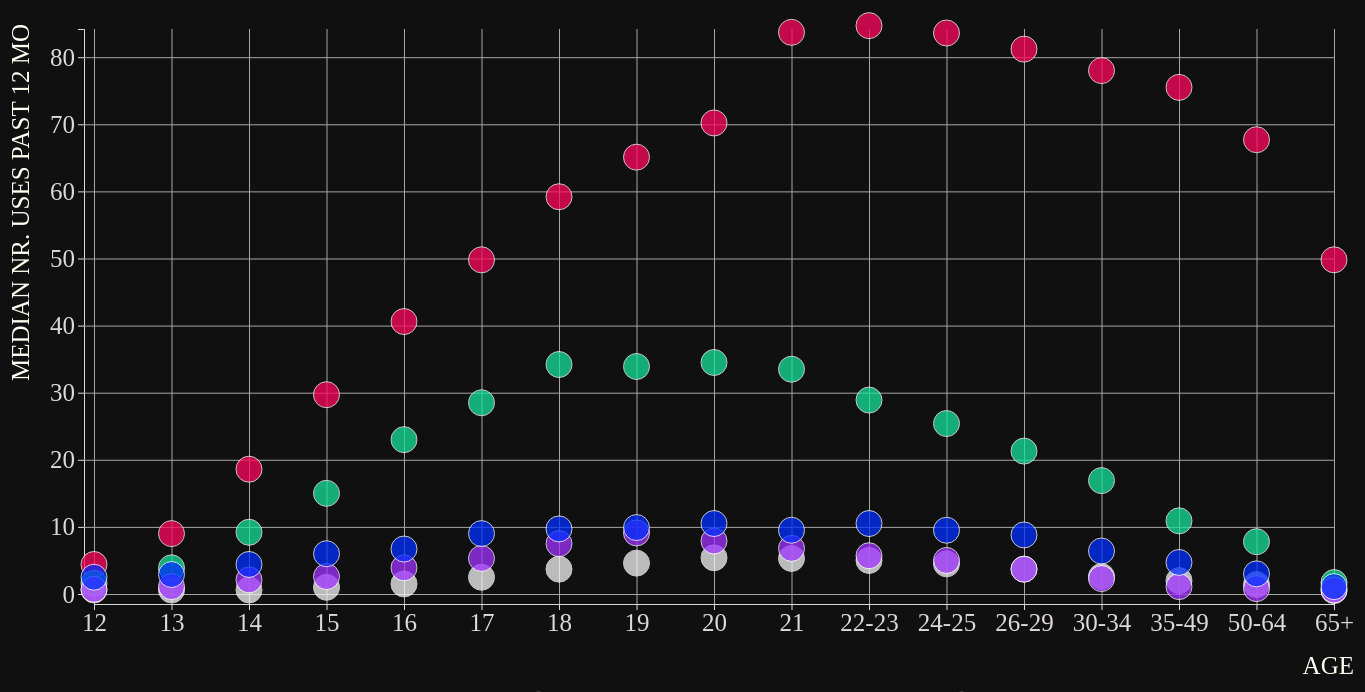
D3 v5 page, settled after 480 driven frames (8 s of simulated time); the page loaded 1 data file(s).



    // svg graph
    const graph = d3.select("svg#graph");
    const width = graph.attr("width");
    const height = graph.attr("height");
    const margin = { top: 45, right: 170, bottom: 90, left: 90 };
    const chartWidth = width - margin.left - margin.right;
    const chartHeight = height - margin.top - margin.bottom;

    let annotation = graph.append("g").attr("id", "annotation");
    let chartArea = graph.append("g").attr("id", "dots")
      .attr("transform", "translate(" + margin.left + "," + margin.top + ")");


    const requestData = async function () {
      let data = await d3.csv("drug_use_filtered.csv", d3.autoType)


      // x axis = age
      const set_of_ages = d3.set(data.map(function (d) { return (d.age).toString() })).values()
      const ageScale = d3.scalePoint()
        .domain(set_of_ages) // data.map(d => d.age)
        .range([0, chartWidth])

      // y axis = use
      const useExtent = d3.extent(data, d => d['use']);
      const useScale = d3.scaleLinear().domain(useExtent).range([chartHeight, 0]); // d3.scaleLinear() ?


      // color scale
      const drugScale = d3.scaleOrdinal()
        .domain(["alcohol", "marijuana", "cocaine", "hallucinogen", "pain reliever"])
        .range(["rgb(255, 7, 94)", "#16e19a", "whitesmoke", "#a032ff", "rgb(0, 47, 255)"]);


      // use tickformat on axes
      // add x axis
      let bottomAxis = d3.axisBottom(ageScale);
      let bottomGridlines = d3.axisBottom(ageScale)
        .tickSize(-chartHeight - 10)
        .tickFormat("")
      annotation.append("g")
        .attr("class", "xaxis")
        .attr("transform", "translate(" + margin.left + "," + (chartHeight + margin.top + 10) + ")")
        .style("font-size", "25px")
        .style("font-family", "serif")
        .call(bottomAxis);
      annotation.append("g")
        .attr("class", "x gridlines")
        .attr("transform", "translate(" + margin.left + "," + (chartHeight + margin.top + 10) + ")")
        .call(bottomGridlines);
      annotation.append("text")
        .attr("class", "xlabel")
        .attr("text-anchor", "end")
        .attr("x", width - 150)
        .attr("y", height - 10)
        .text("AGE")
        .attr("fill", "#fffff2")
        .style("font-size", "25px")
        .style("font-family", "serif");

      // add y axis
      let leftAxis = d3.axisLeft(useScale);
      let leftGridlines = d3.axisLeft(useScale)
        .tickSize(-chartWidth - 10)
        .tickFormat("")
      annotation.append("g")
        .attr("class", "yaxis")
        .attr("transform", "translate(" + (margin.left - 10) + "," + margin.top + ")")
        .style("font-size", "25px")
        .style("font-family", "serif")
        .call(leftAxis)
      annotation.append("g")
        .attr("class", "y gridlines")
        .attr("transform", "translate(" + (margin.left - 10) + "," + margin.top + ")")
        .call(leftGridlines);
      annotation.append("text")
        .attr("class", "ylabel")
        .attr("text-anchor", "end")
        .attr("x", -40)
        .attr("y", 6)
        .attr("dy", ".75em")
        .attr("transform", "rotate(-90)")
        .text("MEDIAN NR. USES PAST 12 MO")
        .attr("fill", "#fffff2")
        .style("font-size", "25px")
        .style("font-family", "serif");


      // populate graph with data
      let circles = chartArea.selectAll("circle.dot").data(data)
        .join(enter => enter.append("circle")
          .attr("class", "dot")
          .attr("opacity", 0.75)
        )
        .attr("cx", d => ageScale(d['age']))
        .attr("cy", d => useScale(d['use'] + 0.5))
        .attr("r", 13)
        .style("stroke", "white")
        .attr("fill", d => drugScale(d['drug'])) // colored by drug
        .attr("freq", d => d["freq"])
        .attr("drug", d => d["drug"])
        .attr("age", d => d["age"])
        .attr("use", d => d["use"])

        .on("mouseover", function (d) {
          d3.select(this)
            .transition().duration(150)
            .attr("stroke", drugScale(d['drug']))
            .attr("stroke-width", 8);

          d3.select("#freq").text("frequency: " + d['freq'] + "%")
            .attr("fill", "#fffff2")
            .style("font-size", "20px")
            .style("font-family", "serif");
          d3.select("#drug").text(d['drug'])
            .attr("fill", "#fffff2")
            .style("font-size", "20px")
            .style("font-family", "serif");
          d3.select("#age").text("age " + d['age'])
            .attr("fill", "#fffff2")
            .style("font-size", "20px")
            .style("font-family", "serif");
          d3.select("#use").text(d['use'] + " uses in past yr")
            .attr("fill", "#fffff2")
            .style("font-size", "20px")
            .style("font-family", "serif");
        })
        .on("mouseout", function (d) {
          d3.select(this)
            .transition().duration(150)
            .attr("stroke", "")
            .attr("stroke-width", 1)
            .attr("fill", drugScale(d['drug']));

          d3.select("#freq").text("");
          d3.select("#drug").text("");
          d3.select("#age").text("");
          d3.select("#use").text("");
        });


      // All drugs button 
      var alldrugsButton = document.getElementById('alldrugs');
      alldrugsButton.onclick = function (d) {

        let circles = chartArea.selectAll("circle.dot").data(data)
          .join(enter => enter.append("circle")
            .attr("class", "dot")
            .attr("opacity", 0.75))
          .attr("cx", d => ageScale(d['age']))
          .attr("cy", d => useScale(d['use'] + 0.5))
          .attr("r", 13)
          .style("stroke", "white")
          .attr("fill", d => drugScale(d['drug']))
          .attr("freq", d => d["freq"])
          .attr("drug", d => d["drug"])
          .attr("age", d => d["age"])
          .attr("use", d => d["use"])
          .on("mouseover", function (d) {
            d3.select(this)
              .transition().duration(150)
              .attr("stroke", drugScale(d['drug']))
              .attr("stroke-width", 8);

            d3.select("#freq").text("frequency: " + d['freq'] + "%")
              .attr("fill", "#fffff2")
              .style("font-size", "20px")
              .style("font-family", "serif");
            d3.select("#drug").text(d['drug'])
              .attr("fill", "#fffff2")
              .style("font-size", "20px")
              .style("font-family", "serif");
            d3.select("#age").text("age " + d['age'])
              .attr("fill", "#fffff2")
              .style("font-size", "20px")
              .style("font-family", "serif");
            d3.select("#use").text(d['use'] + " uses in past yr")
              .attr("fill", "#fffff2")
              .style("font-size", "20px")
              .style("font-family", "serif");

          })
          .on("mouseout", function (d) {
            d3.select(this)
              .transition().duration(150)
              .attr("stroke", "")
              .attr("stroke-width", 1)
              .attr("fill", d => drugScale(d['drug']));

            d3.select("#freq").text("");
            d3.select("#drug").text("");
            d3.select("#age").text("");
            d3.select("#use").text("");
          });
      }

      // alcohol
      var alcoholButton = document.getElementById('alcohol');
      var alcoholfilt = data.filter(function (d) {
        return d["drug"] === "alcohol"
      })
      alcoholButton.onclick = function (d) {
        let circles = chartArea.selectAll("circle.dot").data(alcoholfilt)
          .join(enter => enter.append("alcoholcircle")
            .attr("class", "dot")
            .attr("opacity", 0.75),
            exit => exit.attr("fill", d => drugScale(d['drug']))
          )
          .attr("cx", d => ageScale(d['age']))
          .attr("cy", d => useScale(d['use'] + 0.5))
          .attr("r", 13)
          .style("stroke", "white")
          .attr("freq", d => d["freq"])
          .attr("drug", d => d["drug"])
          .attr("age", d => d["age"])
          .attr("use", d => d["use"])
          .on("mouseover", function (d) {

            d3.select(this)
              .transition().duration(150)
              .attr("stroke", drugScale(d['drug']))
              .attr("stroke-width", 8);

            d3.select("#freq").text("frequency: " + d['freq'] + "%")
              .attr("fill", "#fffff2")
              .style("font-size", "20px")
              .style("font-family", "serif");
            d3.select("#drug").text(d['drug'])
              .attr("fill", "#fffff2")
              .style("font-size", "20px")
              .style("font-family", "serif");
            d3.select("#age").text("age " + d['age'])
              .attr("fill", "#fffff2")
              .style("font-size", "20px")
              .style("font-family", "serif");
            d3.select("#use").text(d['use'] + " uses in past yr")
              .attr("fill", "#fffff2")
              .style("font-size", "20px")
              .style("font-family", "serif");

          })
          .on("mouseout", function (d) {
            d3.select(this)
              .transition().duration(150)
              .attr("stroke", "")
              .attr("stroke-width", 1)
              .attr("fill", drugScale(d['drug']));

            d3.select("#freq").text("");
            d3.select("#drug").text("");
            d3.select("#age").text("");
            d3.select("#use").text("");
          });
      }


      // marijuana
      var marijuanaButton = document.getElementById('marijuana');
      var marijuanafilt = data.filter(function (d) {
        return d["drug"] === "marijuana"
      })
      marijuanaButton.onclick = function (d) {
        let circles = chartArea.selectAll("circle.dot").data(marijuanafilt)
          .join(enter => enter.append("circle")
            .attr("class", "dot")
            .attr("opacity", 0.75),
            update => update.attr("fill", d => drugScale(d['drug']))
          )
          .attr("cx", d => ageScale(d['age']))
          .attr("cy", d => useScale(d['use'] + 0.5))
          .attr("r", 13)
          .style("stroke", "white")
          .attr("fill", d => drugScale(d['drug'] = ["marijuana"]))
          .attr("freq", d => d["freq"])
          .attr("drug", d => d["drug"])
          .attr("age", d => d["age"])
          .attr("use", d => d["use"])
          .on("mouseover", function (d) {

            d3.select(this)
              .transition().duration(150)
              .attr("stroke", drugScale(d['drug']))
              .attr("stroke-width", 8);

            d3.select("#freq").text("frequency: " + d['freq'] + "%")
              .attr("fill", "#fffff2")
              .style("font-size", "20px")
              .style("font-family", "serif");
            d3.select("#drug").text(d['drug'])
              .attr("fill", "#fffff2")
              .style("font-size", "20px")
              .style("font-family", "serif");
            d3.select("#age").text("age " + d['age'])
              .attr("fill", "#fffff2")
              .style("font-size", "20px")
              .style("font-family", "serif");
            d3.select("#use").text(d['use'] + " uses in past yr")
              .attr("fill", "#fffff2")
              .style("font-size", "20px")
              .style("font-family", "serif");
          })
          .on("mouseout", function (d) {

            d3.select(this)
              .transition().duration(150)
              .attr("stroke", "")
              .attr("stroke-width", 1)
              .attr("fill", d => drugScale(d['drug'] = ["marijuana"]));

            d3.select("#freq").text("");
            d3.select("#drug").text("");
            d3.select("#age").text("");
            d3.select("#use").text("");
          });
      }

      // cocaine
      var cocaineButton = document.getElementById('cocaine');
      var cocainefilt = data.filter(function (d) {
        return d["drug"] === "cocaine"
      })
      cocaineButton.onclick = function (d) {
        let circles = chartArea.selectAll("circle.dot").data(cocainefilt)
          .join(enter => enter.append("circle")
            .attr("class", "dot")
            .attr("opacity", 0.75),
            update => update.attr("fill", d => drugScale(d['drug']))
          )
          .attr("cx", d => ageScale(d['age']))
          .attr("cy", d => useScale(d['use'] + 0.5))
          .attr("r", 13)
          .style("stroke", "white")
          .attr("fill", d => drugScale(d['drug'] = ["cocaine"]))
          .attr("freq", d => d["freq"])
          .attr("drug", d => d["drug"])
          .attr("age", d => d["age"])
          .attr("use", d => d["use"])
          .on("mouseover", function (d) {

            d3.select(this)
              .transition().duration(150)
              .attr("stroke", drugScale(d['drug']))
              .attr("stroke-width", 8);

            d3.select("#freq").text("frequency: " + d['freq'] + "%")
              .attr("fill", "#fffff2")
              .style("font-size", "20px")
              .style("font-family", "serif");
            d3.select("#drug").text(d['drug'])
              .attr("fill", "#fffff2")
              .style("font-size", "20px")
              .style("font-family", "serif");
            d3.select("#age").text("age " + d['age'])
              .attr("fill", "#fffff2")
              .style("font-size", "20px")
              .style("font-family", "serif");
            d3.select("#use").text(d['use'] + " uses in past yr")
              .attr("fill", "#fffff2")
              .style("font-size", "20px")
              .style("font-family", "serif");
          })
          .on("mouseout", function (d) {

            d3.select(this)
              .transition().duration(150)
              .attr("stroke", "")
              .attr("stroke-width", 1)
              .attr("fill", drugScale(d['drug']));

            d3.select("#freq").text("");
            d3.select("#drug").text("");
            d3.select("#age").text("");
            d3.select("#use").text("");
          });
      }


      // hallucinogen
      var hallucinogenButton = document.getElementById('hallucinogen');
      var hallucinogenfilt = data.filter(function (d) {
        return d["drug"] === "hallucinogen"
      })
      hallucinogenButton.onclick = function (d) {
        let circles = chartArea.selectAll("circle.dot").data(hallucinogenfilt)
          .join(enter => enter.append("circle")
            .attr("class", "dot")
            .attr("opacity", 0.75),
            update => update.attr("fill", d => drugScale(d['drug']))
          )
          .attr("cx", d => ageScale(d['age']))
          .attr("cy", d => useScale(d['use'] + 0.5))
          .attr("r", 13)
          .style("stroke", "white")
          .attr("fill", d => drugScale(d['drug'] = ["hallucinogen"]))
          .attr("freq", d => d["freq"])
          .attr("drug", d => d["drug"])
          .attr("age", d => d["age"])
          .attr("use", d => d["use"])
          .on("mouseover", function (d) {

            d3.select(this)
              .transition().duration(150)
              .attr("stroke", drugScale(d['drug']))
              .attr("stroke-width", 8);

            d3.select("#freq").text("frequency: " + d['freq'] + "%")
              .attr("fill", "#fffff2")
              .style("font-size", "20px")
              .style("font-family", "serif");
            d3.select("#drug").text(d['drug'])
              .attr("fill", "#fffff2")
              .style("font-size", "20px")
              .style("font-family", "serif");
            d3.select("#age").text("age " + d['age'])
              .attr("fill", "#fffff2")
              .style("font-size", "20px")
              .style("font-family", "serif");
            d3.select("#use").text(d['use'] + " uses in past yr")
              .attr("fill", "#fffff2")
              .style("font-size", "20px")
              .style("font-family", "serif");
          })
          .on("mouseout", function (d) {

            d3.select(this)
              .transition().duration(150)
              .attr("stroke", "")
              .attr("stroke-width", 1)
              .attr("fill", drugScale(d['drug']));

            d3.select("#freq").text("");
            d3.select("#drug").text("");
            d3.select("#age").text("");
            d3.select("#use").text("");
          });
      }


      // pain reliever
      var painrelieverButton = document.getElementById('painreliever');
      var painrelieverfilt = data.filter(function (d) {
        return d["drug"] === "pain reliever"
      })
      painrelieverButton.onclick = function (d) {
        let circles = chartArea.selectAll("circle.dot").data(painrelieverfilt)
          .join(enter => enter.append("circle")
            .attr("class", "dot")
            .attr("opacity", 0.75),
            update => update.attr("fill", d => drugScale(d['drug']))
          )
          .attr("cx", d => ageScale(d['age']))
          .attr("cy", d => useScale(d['use'] + 0.5))
          .attr("r", 13)
          .style("stroke", "white")
          .attr("fill", d => drugScale(d['drug'] = ["pain reliever"]))
          .attr("freq", d => d["freq"])
          .attr("drug", d => d["drug"])
          .attr("age", d => d["age"])
          .attr("use", d => d["use"])
          .on("mouseover", function (d) {

            d3.select(this)
              .transition().duration(150)
              .attr("stroke", drugScale(d['drug']))
              .attr("stroke-width", 8);

            d3.select("#freq").text("frequency: " + d['freq'] + "%")
              .attr("fill", "#fffff2")
              .style("font-size", "20px")
              .style("font-family", "serif");
            d3.select("#drug").text(d['drug'])
              .attr("fill", "#fffff2")
              .style("font-size", "20px")
              .style("font-family", "serif");
            d3.select("#age").text("age " + d['age'])
              .attr("fill", "#fffff2")
              .style("font-size", "20px")
              .style("font-family", "serif");
            d3.select("#use").text(d['use'] + " uses in past yr")
              .attr("fill", "#fffff2")
              .style("font-size", "20px")
              .style("font-family", "serif");
          })
          .on("mouseout", function (d) {

            d3.select(this)
              .transition().duration(150)
              .attr("stroke", "")
              .attr("stroke-width", 1)
              .attr("fill", drugScale(d['drug']));

            d3.select("#freq").text("");
            d3.select("#drug").text("");
            d3.select("#age").text("");
            d3.select("#use").text("");
          });
      }
    }
    requestData();

  

### data: drug_use_filtered.csv
, age, use, freq, drug
0, 12, 3.9, 3.0, alcohol
1, 13, 8.5, 6.0, alcohol
2, 14, 18.1, 5.0, alcohol
3, 15, 29.2, 6.0, alcohol
4, 16, 40.1, 10.0, alcohol
5, 17, 49.3, 13.0, alcohol
6, 18, 58.7, 24.0, alcohol
7, 19, 64.6, 36.0, alcohol
8, 20, 69.7, 48.0, alcohol
9, 21, 83.2, 52.0, alcohol
10, 22-23, 84.2, 52.0, alcohol
11, 24-25, 83.1, 52.0, alcohol
12, 26-29, 80.7, 52.0, alcohol
13, 30-34, 77.5, 52.0, alcohol
14, 35-49, 75.0, 52.0, alcohol
15, 50-64, 67.2, 52.0, alcohol
16, 65+, 49.3, 52.0, alcohol
17, 12, 1.1, 4.0, marijuana
18, 13, 3.4, 15.0, marijuana
19, 14, 8.7, 24.0, marijuana
20, 15, 14.5, 25.0, marijuana
21, 16, 22.5, 30.0, marijuana
22, 17, 28.0, 36.0, marijuana
23, 18, 33.7, 52.0, marijuana
24, 19, 33.4, 60.0, marijuana
25, 20, 34.0, 60.0, marijuana
26, 21, 33.0, 52.0, marijuana
27, 22-23, 28.4, 52.0, marijuana
28, 24-25, 24.9, 60.0, marijuana
29, 26-29, 20.8, 52.0, marijuana
30, 30-34, 16.4, 72.0, marijuana
31, 35-49, 10.4, 48.0, marijuana
32, 50-64, 7.3, 52.0, marijuana
33, 65+, 1.2, 36.0, marijuana
34, 12, 0.1, 5.0, cocaine
35, 13, 0.1, 1.0, cocaine
36, 14, 0.1, 5.5, cocaine
37, 15, 0.5, 4.0, cocaine
38, 16, 1.0, 7.0, cocaine
39, 17, 2.0, 5.0, cocaine
40, 18, 3.2, 5.0, cocaine
41, 19, 4.1, 5.5, cocaine
42, 20, 4.9, 8.0, cocaine
43, 21, 4.8, 5.0, cocaine
44, 22-23, 4.5, 5.0, cocaine
45, 24-25, 4.0, 6.0, cocaine
46, 26-29, 3.2, 5.0, cocaine
47, 30-34, 2.1, 8.0, cocaine
48, 35-49, 1.5, 15.0, cocaine
49, 50-64, 0.9, 36.0, cocaine
50, 65+, 0.0, -, cocaine
51, 12, 0.2, 52.0, hallucinogen
52, 13, 0.6, 6.0, hallucinogen
53, 14, 1.6, 3.0, hallucinogen
54, 15, 2.1, 4.0, hallucinogen
55, 16, 3.4, 3.0, hallucinogen
56, 17, 4.8, 3.0, hallucinogen
57, 18, 7.0, 4.0, hallucinogen
58, 19, 8.6, 3.0, hallucinogen
59, 20, 7.4, 2.0, hallucinogen
... 25 more rows